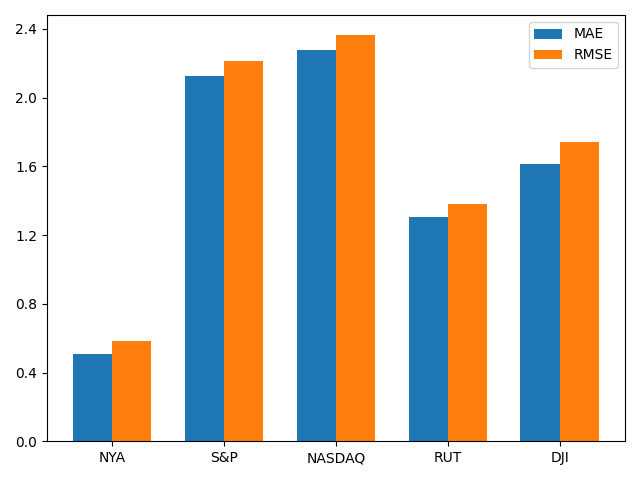

The file beside this chart, header and first rows:
stock, MAE, RMSE
NYA, 0.5072, 0.5809
S&P, 2.127, 2.21
NASDAQ, 2.275, 2.362
RUT, 1.303, 1.38
DJI, 1.612, 1.743
